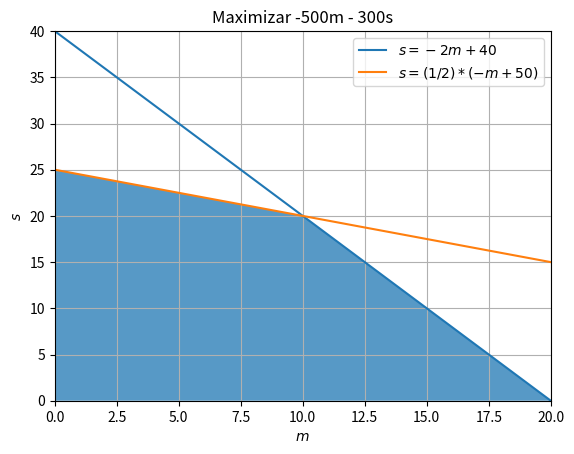

Write the Python code that produced this figure.
import matplotlib.pyplot as plt
from scipy.optimize import linprog
import numpy as np

"""
    Wish to resolve:
    maximize -500m - 300s
    subject to: 2m + s ≤ 40
                m + 2s ≤ 50
                m, s ≥ 0
"""

#Ejercicio 3a

def ex_3a():
    print('\33[1mRespuesta al ejercicio 3a: \33[0m \n')
    c = np.array([-500, -300])
    A_ub = np.array([
        [2, 1],
        [1, 2]
    ])
    b_ub = np.array([40, 50])
    bounds = [(0, None), (0, None)]
    
    res = linprog(
        c = c,
        A_ub = A_ub,
        b_ub = b_ub,
        bounds = bounds,
        method = "interior-point"
    )

    print("Éxito: {}\n".format(res.success))
    print("Iteraciones: {}\n".format(res.nit))
    print("Status: {}\n".format(res.status))
    #print(res.message + "\n")
    if res.success:
        print("El carpintero necesita fabricar al menos:\n")
        print("{} mesas\n".format(round(res.x[0])))
        print("{} sillas\n".format(round(res.x[1])))
        print("Ingreso neto maximizado con los recursos disponibles: {}\n".format(500 * round(res.x[0]) + 300 * round(res.x[1])))

#Ejercicio 3b

def ex_3b():
    print('\33[1mRespuesta al ejercicio 3b: (ver Figura 1)\33[0m\n')
    m = np.linspace(0, 20, 100)
    s_1 = -2 * m + 40
    s_2 = (1/2) * (-m + 50)
    
    plt.plot(m, s_1, label = "$s = -2 m + 40$")
    plt.plot(m, s_2, label = "$s = (1/2) * (-m + 50)$")

    plt.title('Maximizar -500m - 300s')
    plt.legend(loc = "upper right")
    plt.ylim(0, 40)
    plt.xlim(0, 20)
    plt.ylabel("$s$")
    plt.xlabel("$m$")
    plt.fill_between(m, 0, np.minimum(s_1, s_2), alpha = 0.75)

    plt.grid()
    plt.show()

#Ejercicio 3c
def ex_3c():
    print('\33[1mRespuesta al ejercicio 3c:\33[0m \n')
    c = np.array([-500, -500, -300, -300])
    A_ub = np.array([
        [2, 2, 1, 1],
        [1, 1, 2, 2]
    ])
    b_ub = np.array([40, 50])
    bounds = [(0, None), (0, None), (0, None), (0, None)]
    
    res = linprog(
        c = c,
        A_ub = A_ub,
        b_ub = b_ub,
        bounds = bounds,
        method = "interior-point"
    )
    
    print("Éxito: {}\n".format(res.success))
    print("Iteraciones: {}\n".format(res.nit))
    print("Status: {}\n".format(res.status))
    print(res.message + "\n")
    if res.success:
        """ mc: res.x[0]
            ma: res.x[1]
            sc: res.x[2]
            sa: res.x[3]
        """
        horas_ayudante = 2 * round(res.x[1]) + round(res.x[3]) 
        neto = 500 * round(res.x[0]) + 500 * round(res.x[1]) + 300 * round(res.x[2]) + 300 * round(res.x[3])
        paga_ayudante = 200 * horas_ayudante
        porcentaje_ingreso = round(100 - 100 * (paga_ayudante / neto))
        print("Ingreso neto por el trabajo: {}\n".format(neto))
        print("Paga correspondiente al ayudante: {}\n".format(paga_ayudante))
        print("Ingreso del carpintero: {}\n".format(neto - paga_ayudante))
        print("Porcentaje de ingreso del carpintero ≈ {} %\n".format(porcentaje_ingreso))
        print("Como el porcentaje es del ≈ {}, deja un pequeño margen para contratar al ayudante.".format(porcentaje_ingreso), "Luego, este trabajaría {} hs aproximadamente.\n".format(horas_ayudante))

#Call the answers
ex_3a()
ex_3b()
ex_3c()